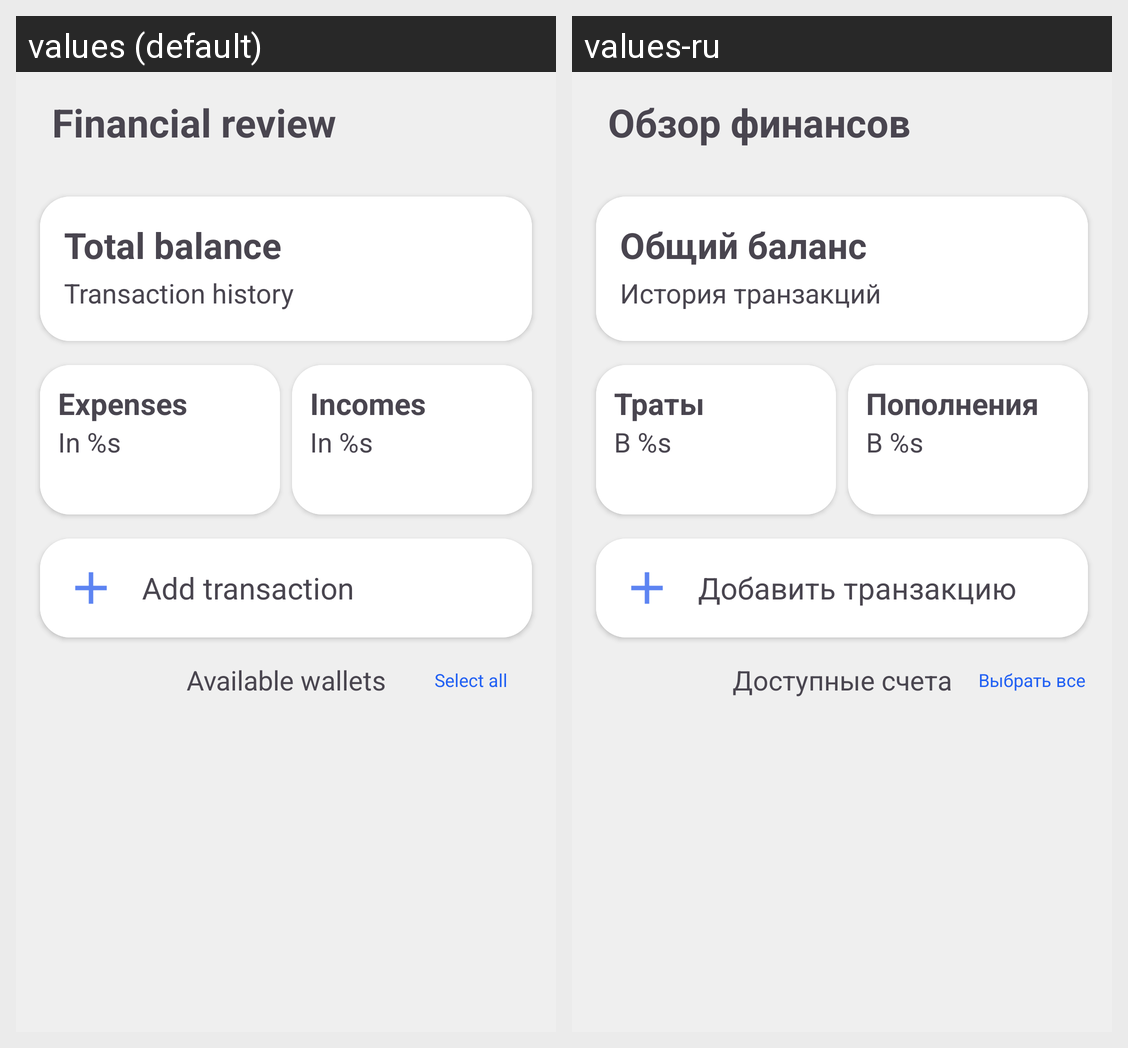

The same Android screen rendered under two of its app's locales, left to right. List the strings drawn on it with the default value and each locale's translation.
Android screen res/layout/fragment_home.xml rendered under 2 locales, left to right: values (default), values-ru. Device: Nexus 5 (rendered at 1080×1920; each locale shown at half size, 540×960, under a caption strip naming it); theme Theme.MoneyFlow.
Strings drawn on this screen, with the default value and each locale's value (text and hints the layout hard-codes, and strings that could not be matched under every locale, appear in the picture but are not listed):

main_title
  values: Financial review
  values-ru: Обзор финансов

balance
  values: Total balance
  values-ru: Общий баланс

transaction_history
  values: Transaction history
  values-ru: История транзакций

all_expenses
  values: Expenses
  values-ru: Траты

current_month
  values: In %s
  values-ru: В %s

all_incomes
  values: Incomes
  values-ru: Пополнения

add_transaction
  values: Add transaction
  values-ru: Добавить транзакцию

available_wallets
  values: Available wallets
  values-ru: Доступные счета

choose_all
  values: Select all
  values-ru: Выбрать все
